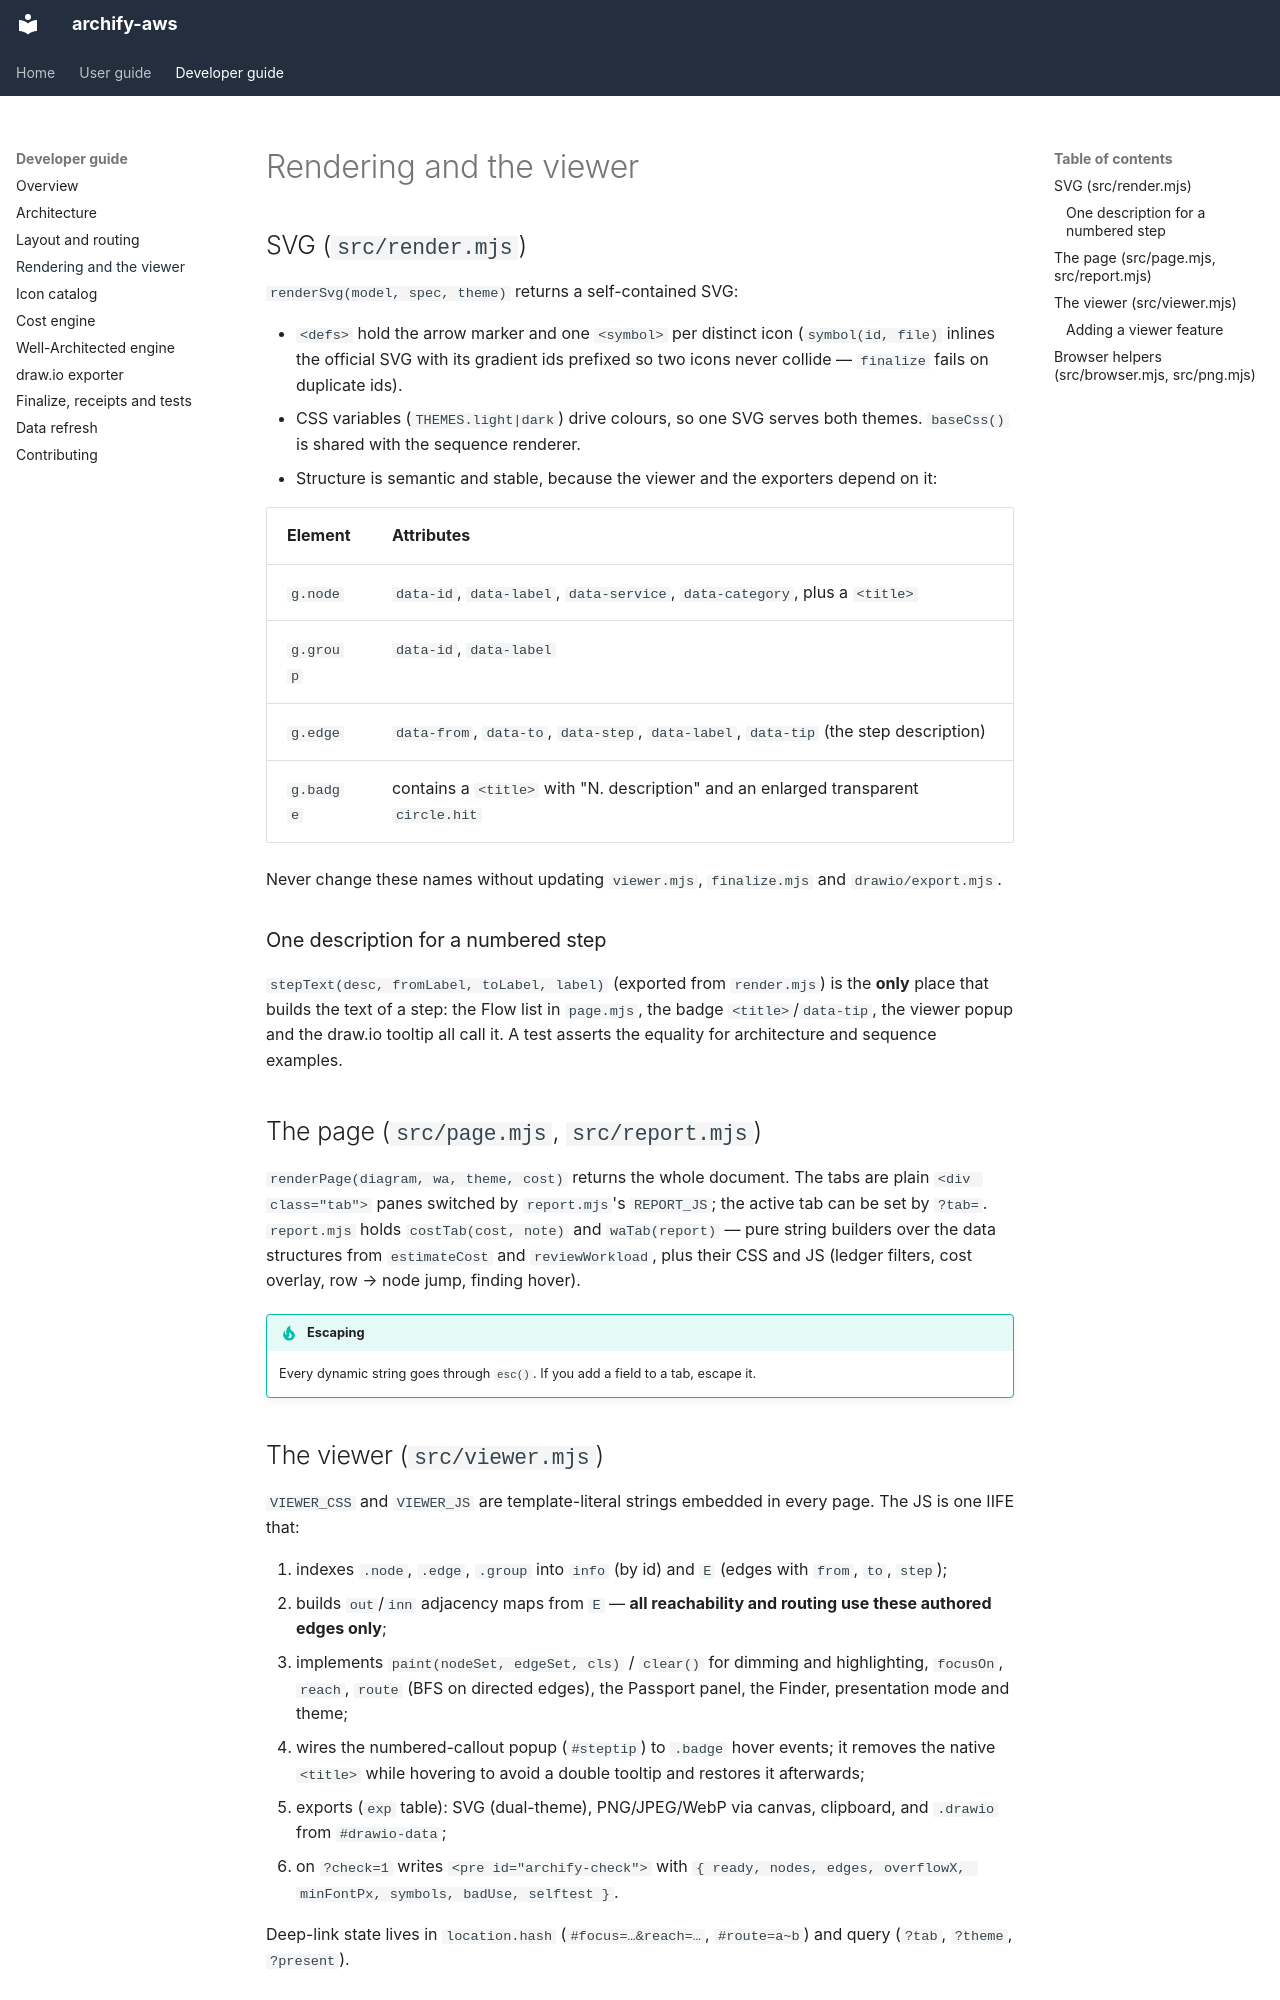

repository: akashtalole/archify-aws · page: developer-guide/rendering-viewer/index.html · generator: mkdocs

# Rendering and the viewer

## SVG (`src/render.mjs`)

`renderSvg(model, spec, theme)` returns a self-contained SVG:

* `<defs>` hold the arrow marker and one `<symbol>` per distinct icon (`symbol(id, file)` inlines the official SVG with its gradient ids prefixed so two icons never collide — `finalize` fails on duplicate ids).
* CSS variables (`THEMES.light|dark`) drive colours, so one SVG serves both themes. `baseCss()` is shared with the sequence renderer.
* Structure is semantic and stable, because the viewer and the exporters depend on it:

| Element | Attributes |
|---|---|
| `g.node` | `data-id`, `data-label`, `data-service`, `data-category`, plus a `<title>` |
| `g.group` | `data-id`, `data-label` |
| `g.edge` | `data-from`, `data-to`, `data-step`, `data-label`, `data-tip` (the step description) |
| `g.badge` | contains a `<title>` with "N. description" and an enlarged transparent `circle.hit` |

Never change these names without updating `viewer.mjs`, `finalize.mjs` and `drawio/export.mjs`.

### One description for a numbered step

`stepText(desc, fromLabel, toLabel, label)` (exported from `render.mjs`) is the **only** place that builds the text of a step: the Flow list in `page.mjs`, the badge `<title>`/`data-tip`, the viewer popup and the draw.io tooltip all call it. A test asserts the equality for architecture and sequence examples.

## The page (`src/page.mjs`, `src/report.mjs`)

`renderPage(diagram, wa, theme, cost)` returns the whole document. The tabs are plain `<div class="tab">` panes switched by `report.mjs`'s `REPORT_JS`; the active tab can be set by `?tab=`. `report.mjs` holds `costTab(cost, note)` and `waTab(report)` — pure string builders over the data structures from `estimateCost` and `reviewWorkload`, plus their CSS and JS (ledger filters, cost overlay, row → node jump, finding hover).

!!! tip "Escaping"
    Every dynamic string goes through `esc()`. If you add a field to a tab, escape it.
